Photos from the image-classification dataset "CLAHE" in the GitHub repository semooww/Cheetah. Its 4 classes are: normal, cataract, glaucoma, retina disease.

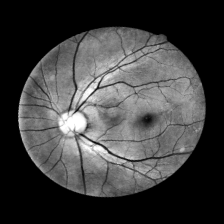
Label: glaucoma

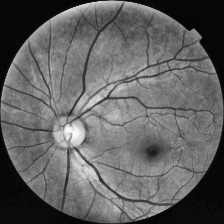
Label: normal

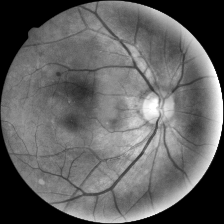
Label: cataract

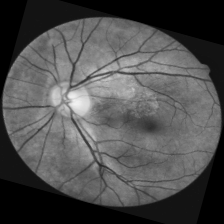
Label: retina disease

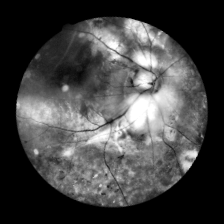
Label: retina disease

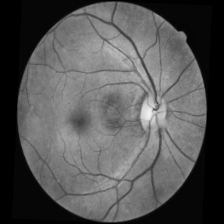
Label: normal
